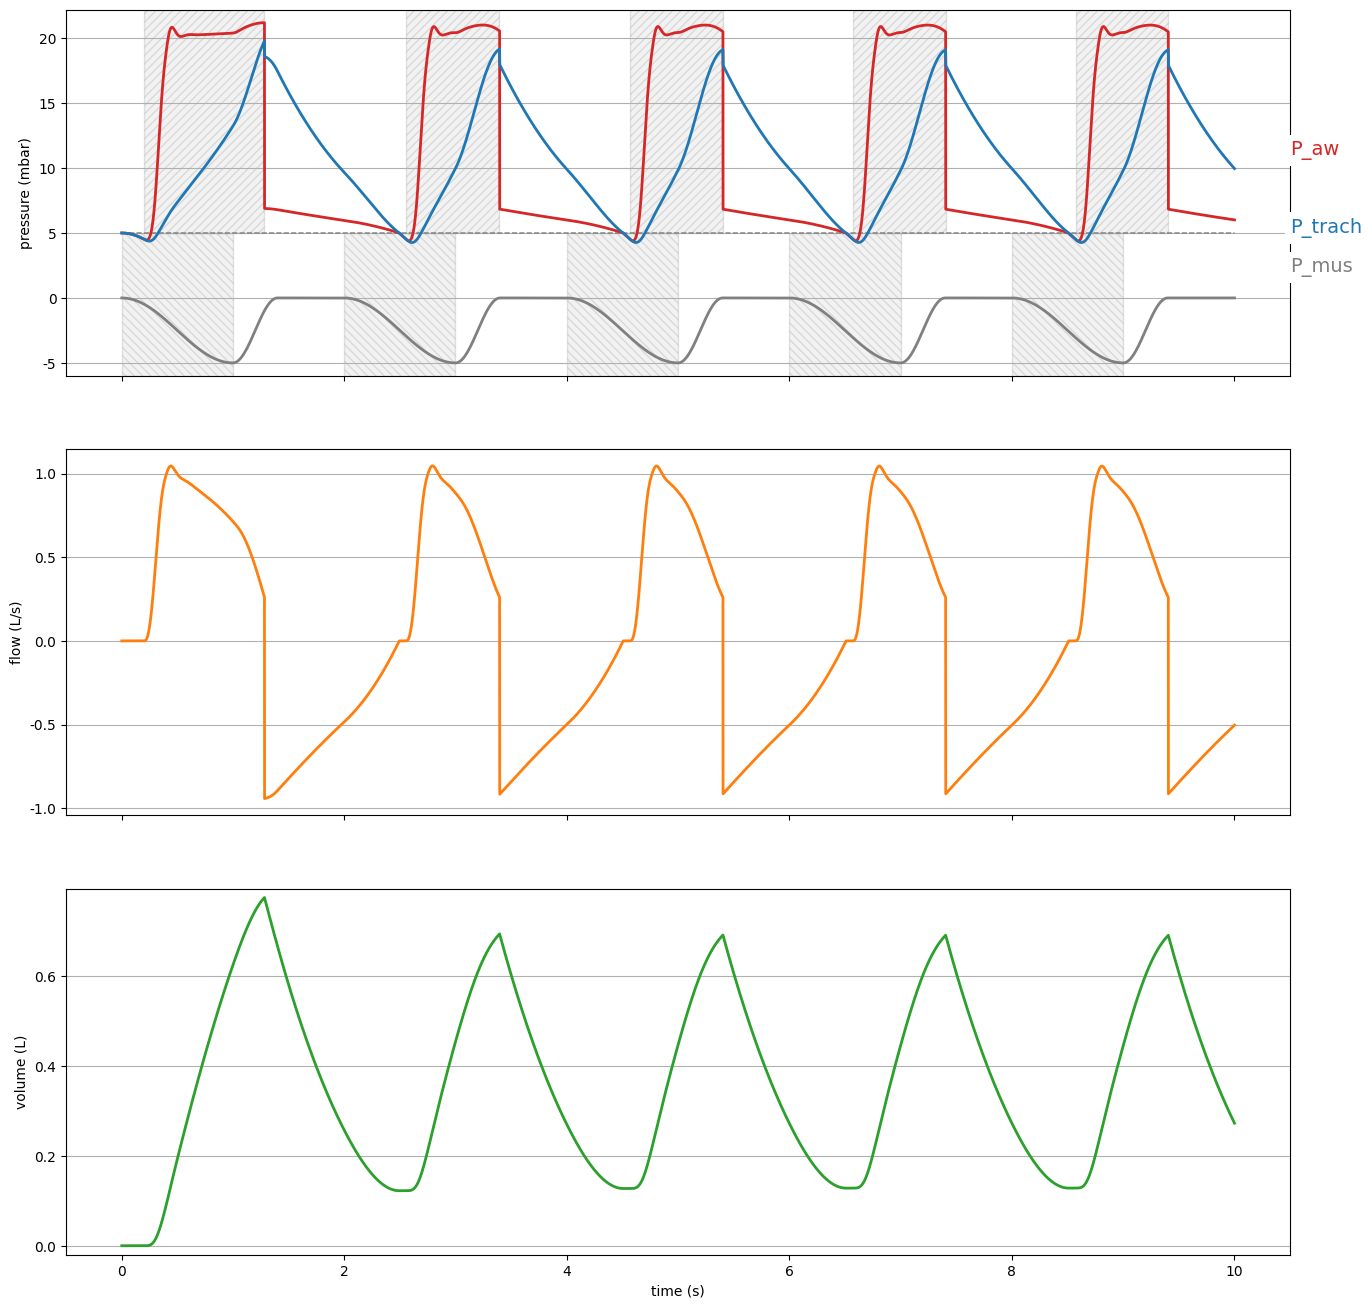

The matplotlib source for this figure:
# -*- coding: utf-8 -*-
"""
simulates the pressure and flow pattern during mechanical ventilation
and computes iPEEP and VT, depending on tube resistance and patient's lung mechanics'
"""

import matplotlib.pyplot as plt
from matplotlib import patches
import numpy as np
# from scipy.optimize import fsolve
def fsolve(func, x0, tol=1e-6, max_iter=100):
    x1 = x0
    x2 = x0 * 1.1 if x0 != 0 else 1e-3
    for _ in range(max_iter):
        f1 = func(x1)
        f2 = func(x2)
        denom = f2 - f1
        if abs(denom) < tol:
            break
        x_new = x2 - f2 * (x2 - x1) / denom
        if abs(x_new - x2) < tol:
            x2 = x_new
            break
        x1, x2 = x2, x_new
    return x2
from scipy.signal import find_peaks
plt.close('all')

dt = 0.001  # delta t for numerical integration in s

# %% Patient parameters
C = 50  # patient's total (static) respiratory compliance in ml/mbar [5 ... 500]
R_aw = 1  # patient's airway resistance in mbar/(L/s) [1 ... 100]
ti = 1  # inspiratory time (in sec) [0.1 ... 10]
te = 1  # expiratory time (in sec) [0.1 ... 10]
PMusMax = 5.0  # maxumum inspiratory muscular pressure of the patient during spontaneous breathing in mbar [0 ... 100]
mus_relax_time = 0.4  # time for relaxing the muscles at the end of the inspiration [0 ... te]
if mus_relax_time > te:
    mus_relax_time = te  # muscles must be relaxed at the end of the expiratory phase
NoB = 5  # number of breaths to be simulated [1 ... 50]

# Ventilator parameters
VC = False  # volume controlled (VC = True) or pressure controlled (VC = False) ventilation
SP = True  # set SP (spontaneously breathing) to True if the timing of inspiration is determined by the airway pressure falling below the trigger.
if VC:
    SP = False  # when VC is true, SP must be false
    PMusMax = 0.0  # and the pateint is fully sedated

IPS = 15  # inspiratory pressure support (above PEEP) in mbar [0 ... 50]
PEEP = 5  # PEEP in mbar [0 ... 50]
VT = 500  # tidal volume in ml [0 ... 2500]
PTrigger = 0.5  # Trigger pressure below PEEP for initiating an inspiratory pressure support cycle [0 ... 10]
if IPS > 0.5:
    FlowTermination = 0.25  # expiration is initiated during IPS when the flow falls below FlowTermination*V'max  [0.01 .. 0.99]
else:
    FlowTermination = 0.01
t_rise = 0.2  # pressure rise time of the pressure support in s [0 .. 10]

# resistance and demand flow control parameters of the ventilator
R_PEEPvalve = 2  # resistance of the expiratory (PEEP) valve [0 .. 100]
Ideal = False  # set to True for an ideal ventilator where the airway pressure is delivered exactly as intended
# set to False to model the demand-flow characteristics of a real ventilator, which is
# determined by the Integral control parameter and the cutoff frequency
# this setting has no effect in VC mode
Integral = 2  # Integral control parameter for the demand flow controler [0.01 .. 100]
f_cutoff = 6  # cutoff frequency of the demand flow controler [0.1 .. 1000]

# ETT - tube resistance parameters
ETT_ID = 7.0  # inner diameter of the endotracheal tube [1 .. 12]
Cath_OD = 0  # outher diameter of a bronchoscopy tube [0,3.8 .. 12]
if Cath_OD >= ETT_ID:
    Cath_OD = ETT_ID - 0.5  # outer diameter of the bronchoscopy catheter must be 0.5 mm smaller than the inner tube diameter

# %% initialization
k1 = 0.72
if Cath_OD > 0:
    beta = -5 #obstructed tube
else:
    beta = -3.6 #unobstructed tube


deff = np.sqrt(ETT_ID ** 2 - Cath_OD ** 2)
d0 = 10 #mm reference brochoscope

k1_in = k1 * (deff/d0) ** beta
k2_in = 4 * k1_in #changed from 4.3 to 4
k1_ex = k1 * (deff/d0) ** beta
k2_ex = 4 * k1_ex #changed from 4.3 to 4

i_e_r = ti / te  # i:e ratio
rr = 60 / (ti + te)  # respiratory rate (breaths/min)
T = 60 / rr  # period time of a cycle
flow_i = VT / ti / 1000.0  # inspiratory flow during VC ventilation in l/s
smoothing = np.exp(-2 * np.pi * f_cutoff * dt)


# %%
def iterate_flow_in(flow):
    R = R_aw + (k1_in * np.abs(flow) + k2_in * (flow ** 2)) / (np.abs(flow) + 1e-6)
    predicted_flow = (PS - ((V[-1] + flow * dt) * 1000.0 / C - P_mus[-1])) / R
    return flow - predicted_flow


def iterate_flow_ex(flow):
    R = R_aw + R_PEEPvalve + (k1_ex * np.abs(flow) + k2_ex * (flow ** 2)) / (np.abs(flow) + 1e-6)
    predicted_flow = (P_mus[-1] - (V[-1] + flow * dt) * 1000.0 / C) / R
    return flow - predicted_flow


# %% initialization

F = [0]
V = [0]
P_aw = [PEEP]
P_trach = [PEEP]
P_alv = [PEEP]
P_mus = [0]
t = [0]
support_start = []
support_end = []

runtime = 0
P = PEEP
R = R_aw
flow = 0.001
FlowPeakIns = 0
isInspiration = False
ErrorIntegral = 0

# %% model simulation
overtime = 0.5  # continue to simulate beyond the last breath by some runtime
while runtime < (NoB * T + overtime):
    t_cycle = runtime % T  # determine cycle time
    if t_cycle < dt:
        # flow = 0.001
        print('breath # ', int(runtime / T))
        # IPS = IPS + 1

    # compute muscle effort
    if t_cycle <= ti:
        # P_mus.append(PMusMax * 1 * (0 + np.sin((t_cycle) / ti * np.pi / 2)))
        P_mus.append(PMusMax * 0.5 * (1 - np.cos((t_cycle) / ti * np.pi / 1)))
    else:
        if t_cycle < ti + mus_relax_time:
            P_mus.append(PMusMax * 0.5 * (1 + np.cos((t_cycle - ti) / mus_relax_time * np.pi / 1)))
        else:
            P_mus.append(0)

    # check if inspiration or expiration
    if (SP == False):  # pressure or volume controlled ventilation, but no spontaneous breathing
        if t_cycle <= ti:  # inspiration
            isInspiration = True
            TriggertimeIns = runtime - t_cycle
        else:
            isInspiration = False
            ErrorIntegral = 0

    if isInspiration:
        if VC:  # volume controlled ventilation
            flow = flow_i
        else:  # Pressure controlled
            if (SP == False):  # Pressure controlled without spontaneous breathing
                if t_cycle <= t_rise:
                    PS = (IPS * t_cycle / t_rise)
                else:
                    PS = IPS


            else:  # Pressure controlled with spontaneous breathing (IPS)
                if runtime <= TriggertimeIns + t_rise:
                    PS = (IPS * (runtime - TriggertimeIns) / t_rise)
                else:
                    PS = IPS

            if Ideal:
                # compute ideal flow
                flow = fsolve(iterate_flow_in, 1)
                if flow < 0.0:
                    flow = 0.0
            else:
                # compute demand flow
                Pmeas = P_aw[-1]
                Error = (PEEP + PS) - Pmeas
                ErrorIntegral = ErrorIntegral + Error * Integral * dt
                flow = smoothing * F[-1] + (1 - smoothing) * ErrorIntegral

            if ((flow > FlowPeakIns) and (flow > 0)):
                FlowPeakIns = flow

            # check the termination criterion for IPS mode
            if (flow < FlowTermination * FlowPeakIns) and SP:
                # R = R_aw + (k1_ex * abs(0.001)**k2_ex)/abs(0.001)   #secant ETT resistance
                # die()
                isInspiration = False
                support_end.append(int(runtime / dt))
                ErrorIntegral = 0
                R = R_aw + R_PEEPvalve + k1_ex
                FlowPeakIns = -2;

            else:
                R = R_aw + (k1_in * np.abs(flow) ** k2_in) / (
                            np.abs(flow) + 1e-6)  # secant ETT resistance


    else:  # if not(isInspiration):
        PS = 0
        flow = fsolve(iterate_flow_ex, -1)
        if flow > 0.0:
            flow = 0.0
    F.append(flow)
    V.append(V[-1] + flow * dt)
    P_alv.append(PEEP + V[-1] * 1000.0 / C - P_mus[-1])
    P_trach.append(P_alv[-1] + flow * R_aw)
    if flow > 0:
        dP_ETT = k1_in * flow + k2_in * (flow ** 2)
    else:
        dP_ETT = k1_ex * flow - k2_ex * (flow ** 2)
    P_aw.append(P_trach[-1] + dP_ETT)
    runtime = runtime + dt
    t.append(runtime)

    if ((VC == False) and (SP == True)):  # IPS
        if (isInspiration == False):  # check if the ventilator recognizes an inspiratory effort
            if (P_aw[-1] < (PEEP - PTrigger)):  # trigger criterion for inspiration
                TriggertimeIns = runtime
                isInspiration = True
                support_start.append(int(runtime / dt))
        else:  # check if the ventilator recognizes an expiratory effort
            if (flow > 0) and (F[-1] < (FlowTermination * FlowPeakIns)):
                isInspiration = False
                support_end.append(int(runtime / dt))
                ErrorIntegral = 0
                R = R_aw + R_PEEPvalve + k1_ex
                FlowPeakIns = -2;

t = np.asarray(t)

# %% plotting of the results
# compute some parameters, based on the last breath
in_start = int((NoB - 1) * T / dt)
in_end = int(((NoB - 1) * T + ti) / dt)
ex_start = int(((NoB - 1) * T + ti + dt) / dt)
ex_end = int((NoB * T - dt) / dt)

plt.close('all')

fig, ax = plt.subplots(3, sharex='all', figsize=(18, 15))
plt.subplots_adjust(left=0.22)
plt.subplots_adjust(top=0.95)
plt.subplots_adjust(bottom=0.12)

Tpast = NoB  # breaths
Future = overtime  # s
a = int((-Tpast * T - Future) / dt)
b = int(-Future / dt)

C0 = '#1f77b4'
C1 = '#ff7f0e'
C2 = '#2ca02c'
C3 = '#d62728'
font = {'family': 'sans-serif',
        'sans-serif': ['Arial'],
        'weight': 'normal',
        'size': 16}
plt.rc('font', **font)
plt.rc('legend', fontsize=10)
plt.rc('axes', titlesize=18)
params = {'mathtext.default': 'regular'}
plt.rcParams.update(params)

# t = t - t[int((-Tpast*T-overtime)/dt)]
P_mus = 0.0 - np.asarray(P_mus)
# (P_alv_line, ) = ax[0].plot(t[int((-8*T-2)/dt):], P_alv[int((-8*T-2)/dt):], color = C0, linewidth = 2)
ax[0].plot(t[a:b], t[a:b] * 0 + PEEP, color='gray', linewidth=1, linestyle='--')
(P_aw_line,) = ax[0].plot(t[a:b], P_aw[a:b], color=C3, linewidth=2)
(P_tr_line,) = ax[0].plot(t[a:b], P_trach[a:b], color=C0, linewidth=2)
(P_mus_line,) = ax[0].plot(t[a:b], P_mus[a:b], color='gray', linewidth=2)

(flow_line,) = ax[1].plot(t[a:b], F[a:b], color=C1, linewidth=2)
(vol_line,) = ax[2].plot(t[a:b], V[a:b], color=C2, linewidth=2)

ax[0].set_ylim(np.min(P_mus) - 1, np.max([np.max(P_aw), np.max(P_trach)]) + 1)
ax[1].set_ylim(np.min([-1, np.min(F) - 0.1]), np.max([1, np.max(F) + 0.1]))
ax[2].set_ylim(-0.02, np.max(V) + 0.02)

ax[0].set_ylabel('pressure (mbar)')
ax[1].set_ylabel('flow (L/s)')
ax[2].set_ylabel('volume (L)')
ax[2].set_xlabel('time (s)')

ax[0].grid(True, axis='y')
ax[1].grid(True, axis='y')
ax[2].grid(True, axis='y')

print('iPEEP    = %3.12f  mbar' % P_alv[in_start])
print('Palv_max = %3.12f  mbar' % P_alv[ex_start - 1])
print('Paw_max  = %3.12f  mbar' % P_aw[ex_start - 1])
V = np.asarray(V)
support_start = np.asarray(support_start)
support_end = np.asarray(support_end)
spontan_start = []
spontan_end = []
for i in range(Tpast):
    spontan_start.append(i * T / dt)
    spontan_end.append((i * T + ti) / dt)
spontan_start = np.asarray(spontan_start)
spontan_end = np.asarray(spontan_end)

# Loop over the start and end times
for start, end in zip(support_start, support_end):
    start = start * dt
    end = end * dt
    width = end - start  # Calculate the width of each rectangle
    height = ax[0].get_ylim()[1] - PEEP  # Dynamically covers the y-axis range

    # Create a rectangle patch for each time range
    rect0 = patches.Rectangle((start, PEEP), width, height, linewidth=1, edgecolor='black', facecolor='gray', alpha=0.1,
                              hatch='////')
    rect1 = patches.Rectangle((start, ax[1].get_ylim()[0]), width, height, linewidth=1, edgecolor='black',
                              facecolor='gray', alpha=0.1, hatch='////')
    rect2 = patches.Rectangle((start, ax[2].get_ylim()[0]), width, height, linewidth=1, edgecolor='black',
                              facecolor='gray', alpha=0.1, hatch='////')
    ax[0].add_patch(rect0)  # Add the rectangle to ax[0]

br = 0
for start, end in zip(spontan_start, spontan_end):
    start = start * dt
    end = end * dt
    width = end - start  # Calculate the width of each rectangle
    # height = ax[0].get_ylim()[1] - ax[0].get_ylim()[0]  # Dynamically covers the y-axis range
    height = PEEP - ax[0].get_ylim()[0]  # Dynamically covers the y-axis range

    # Create a rectangle patch for each time range
    rect0 = patches.Rectangle((start, ax[0].get_ylim()[0]), width, height, linewidth=1, edgecolor='black',
                              facecolor='gray', alpha=0.1, hatch='\\\\\\\\')
    rect1 = patches.Rectangle((start, ax[1].get_ylim()[0]), width, height, linewidth=1, edgecolor='black',
                              facecolor='gray', alpha=0.1, hatch='\\\\\\\\')
    rect2 = patches.Rectangle((start, ax[2].get_ylim()[0]), width, height, linewidth=1, edgecolor='black',
                              facecolor='gray', alpha=0.1, hatch='\\\\\\\\')
    ax[0].add_patch(rect0)  # Add the rectangle to ax[0]

    br = br + 1

ax[0].text(t[-1], PEEP - 3, 'P_mus', bbox=dict(facecolor='white', edgecolor='none'), color='gray', fontsize=14,
           zorder=10)
ax[0].text(t[-1], PEEP + 0, 'P_trach', bbox=dict(facecolor='white', edgecolor='none'), color=C0, fontsize=14, zorder=10)
ax[0].text(t[-1], PEEP + 6, 'P_aw', bbox=dict(facecolor='white', edgecolor='none'), color=C3, fontsize=14, zorder=10)

# compute minute ventilation
if SP == True:
    V = np.array(V)

    maxima, _ = find_peaks(V,distance=(ti + te - 0.1)/dt)
    minima, _ = find_peaks(-V, distance=(ti + te - 0.1) / dt)
    last_minimum = np.max(minima[minima < maxima[-1]])
    second_last_maximum = np.max(maxima[maxima < last_minimum])
    breath_volume = 0.5*(V[second_last_maximum] - V[last_minimum] + V[maxima[-1]] - V[last_minimum])
    Vmin = breath_volume * 60 / ((maxima[-1]-second_last_maximum) * dt)
    breath_duration = np.diff(support_start) * dt

else:
    breath_volume = 0.5 * (V[in_end] - V[in_start] + V[ex_start] - V[ex_end])
    breath_duration = T
    Vmin = breath_volume * 60 / T
print('rr       = %3.2f  br/min' % (60 / np.mean(breath_duration)))
print('VT       = %3.0f  ml' % (1000 * np.mean(breath_volume)))
print('Vmin     = %3.2f  L/min' % Vmin)

plt.show()
